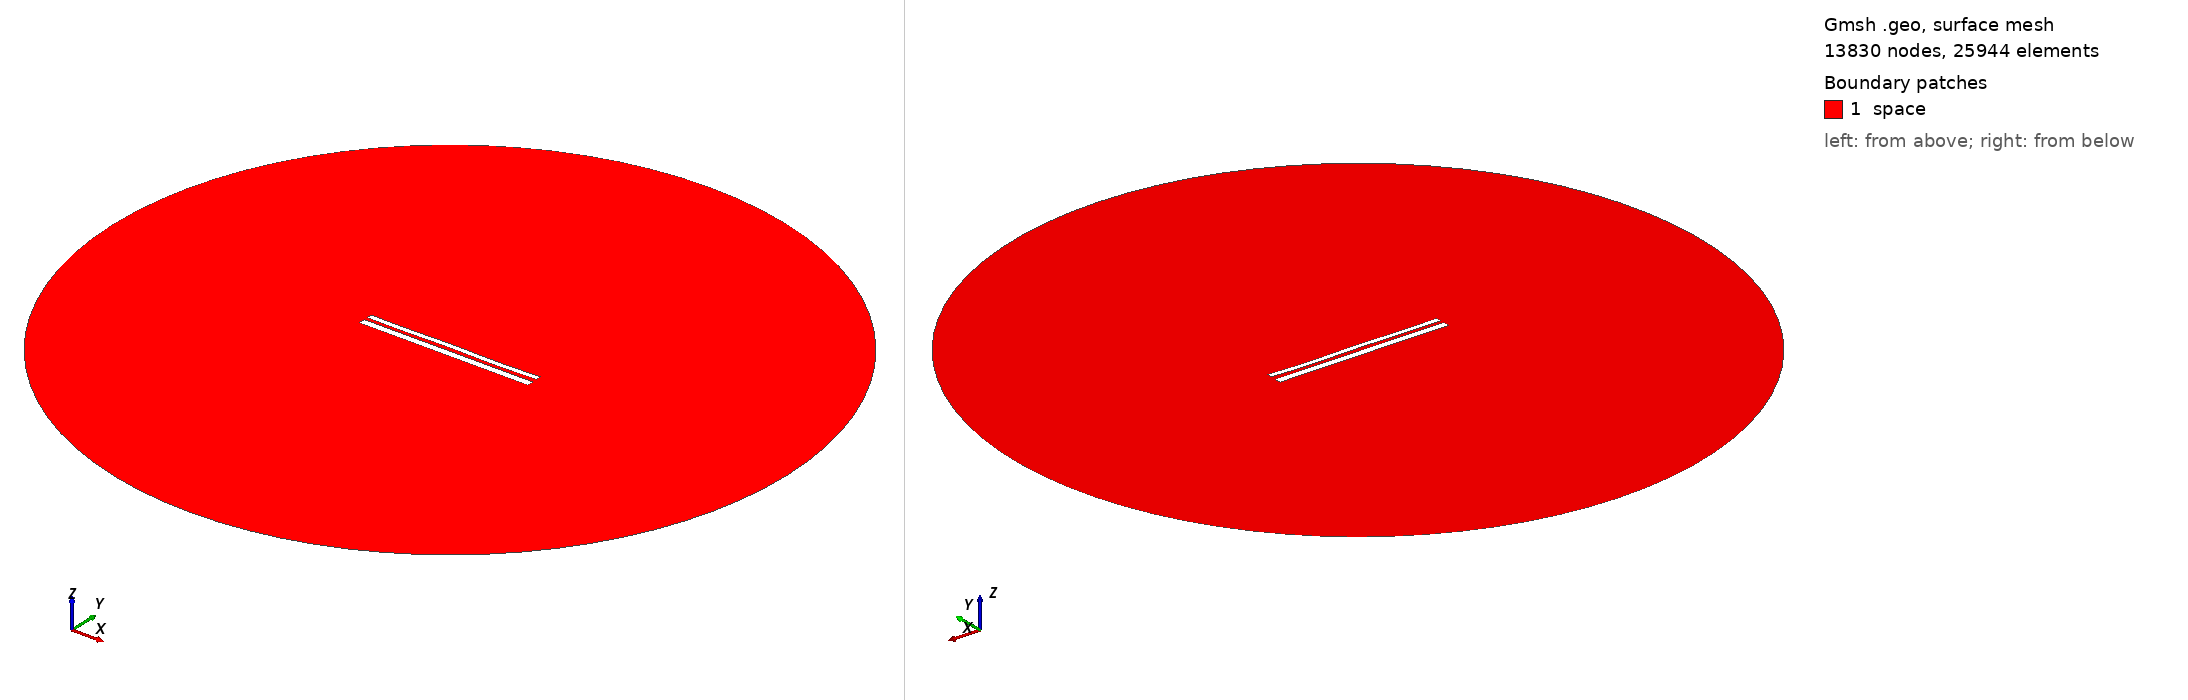

Gmsh geometry script, surface-meshed: 13830 nodes, 25944 surface elements. Boundary patches (legend numbers): 1 space. Left view from above one corner, right view from below the opposite corner. Legend entries are the model's physical surfaces. The drawing asked Gmsh for element sizes between 1% and 20% of the model's largest extent; the script's own settings can give other sizes.

=== 10566.geo (drawn) ===
//---------------------------------------
// Geometry kernel
//---------------------------------------

SetFactory("OpenCASCADE");



//---------------------------------------
// Parameters of the geometry
//---------------------------------------

// Overetch of the upper plate
overetch = 0.375;

// Distance between the plates
distance = 1.75;

// Discretization over the x axis (for the deformation)
nx = 50; 

// Length of the plate
L = 100 - overetch; 

// Number of modes
n = 4; 

// 1st mode coefficient
coeff(1) = 0.15;
beta(1) = 0.596864 * 3.1415926535 / L;

// 2nd mode coefficient
coeff(2) = 0.0;
beta(2) = 1.49418 * 3.1415926535 / L;

// 3rd mode coefficient
coeff(3) = 0.07499999999999998;
beta(3) = 2.50025 * 3.1415926535 / L;

// 4th mode coefficient
coeff(4) = -0.15;
beta(4) = 3.49999 * 3.1415926535 / L;



//---------------------------------------
// Upper plate (deformed rectangle)
//---------------------------------------

// Coordiantes of the upper plate
xmin = -50;
xmax = 50 - overetch;

// Height of the upper plate
yheight = 4 - 2 * overetch;

// Indexes of the points
UpperID[] = {};
LowerID[] = {};
LeftID[] = {};
RightID[] = {};

// Point index
p = 1;

// Horizontal edges
For i In {1:nx}
    x = xmin + (i-1)*(xmax - xmin)/(nx-1);

    y_bottom = distance / 2 + overetch;
    For j In {1:n}
        C = (Cosh(beta(j)*L) + Cos(beta(j)*L)) / (Sinh(beta(j)*L) + Sin(beta(j)*L));
        y_bottom  = y_bottom + coeff(j) * (Cosh(beta(j)*(x+50)) - Cos(beta(j)*(x+50)) - C * (Sinh(beta(j)*(x+50)) - Sin(beta(j)*(x+50))));
    EndFor

    y_top = y_bottom + yheight;

    Point(p) = {x, y_top, 0, 1.0};
    UpperID[i] = p;
    p = p + 1;

    Point(p) = {x, y_bottom, 0, 1.0};
    LowerID[i] = p;
    p = p + 1;
EndFor

// Create point lists
UpperPts[] = {}; LowerPts[] = {};
For i In {1:nx}
  UpperPts[] += {UpperID[i]};
  LowerPts[] += {LowerID[i]};
EndFor

// Build splines
Spline(1) = {UpperPts[]};
Spline(2) = {LowerPts[]};
Line(3) = {LowerPts[nx-1], UpperPts[nx-1]};
Line(4) = {LowerPts[0], UpperPts[0]};

// Build the plane surface
Curve Loop(1) = {2, 3, -1, -4};
Plane Surface(1) = {1};



//---------------------------------------
// Lower plate (rectangle)
//---------------------------------------

// Vertices
Point(1001) = {-50, -1, 0, 1.0};
Point(1002) = { 50, -1, 0, 1.0};
Point(1003) = { 50,  -5, 0, 1.0};
Point(1004) = {-50,  -5, 0, 1.0};

// Edges
Line(5) = {1001, 1002};
Line(6) = {1002, 1003};
Line(7) = {1003, 1004};
Line(8) = {1004, 1001};

// Plane surface
Line Loop(2) = {5, 6, 7, 8};
Plane Surface(2) = {2}; 



//---------------------------------------
// Outer (fictious) boundary
//---------------------------------------

// Points
Point(1005) = {0, 0, 0};       // Center
Point(1006) = {200, 0, 0};     // Start point
Point(1007) = {0, 200, 0};     // 90 degrees
Point(1008) = {-200, 0, 0};    // 180 degrees
Point(1009) = {0, -200, 0};    // 270 degrees

// Circle arcs (each needs start, center, end)
Circle(9) = {1006, 1005, 1007};
Circle(10) = {1007, 1005, 1008};
Circle(11) = {1008, 1005, 1009};
Circle(12) = {1009, 1005, 1006};

// Plane surface for the entire domain
Curve Loop(3) = {9, 10, 11, 12};
Surface(3) = {3};

// Subtract the plates from the whole domain to obtain the actual domain where we want to solve the equations
BooleanDifference{ Surface{3}; Delete; }{ Surface{1}; Surface{2}; Delete; }




//---------------------------------------
// Transfinite Lines/Curves
//---------------------------------------

// Set the number of points on the boundaries
r = 7;

// Plates
Transfinite Curve {1, 2} = 50*r Using Progression 1;
Transfinite Curve {3, 4} = 2*r Using Progression 1;
Transfinite Line {5, 7} = 50*r Using Progression 1;
Transfinite Line {6, 8} = 2*r Using Progression 1;

// Outer boundary
Transfinite Line {9, 10, 11, 12} = 20 Using Progression 1;



//---------------------------------------
// Physical groups
//---------------------------------------                

// Physical curves (boundaries)
Physical Line("force_segment", 10) = {2};
Physical Line("upper_plate", 11) = {1, 3, 4};
Physical Line("lower_plate", 12) = {5, 6, 7, 8};
Physical Line("boundary", 20) = {9, 10, 11, 12};

// Physical Surfaces
Physical Surface("space", 30) = {3};



//---------------------------------------
// 6. Generate the Mesh
//---------------------------------------

// 2D mesh generation
Mesh 2;
